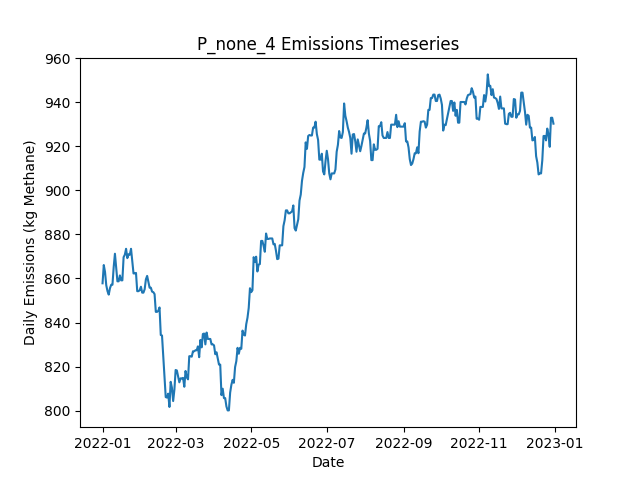

The table this chart was drawn from, first rows:
Date, Daily Emissions (Kg Methane), Daily Mitigable Emissions (Kg Methane), Daily Non-Mitigable Emissions (Kg Methan…, Daily Cost ($), Active Leaks, New Leaks, Leaks Repaired, Leaks Naturally Repaired, Leaks Tagged, Daily Repair Cost ($), Daily Natural Repair Cost ($)
2022-01-01, 857.8, 857.8, 0, 0.00000, 329, 330, 0, 1, 0, 0, 200
2022-01-02, 866.1, 866.1, 0, 0.00000, 330, 1, 0, 0, 0, 0, 0.00000
2022-01-03, 863, 863, 0, 0.00000, 328, 0, 0, 2, 0, 0, 400
2022-01-04, 856.9, 856.9, 0, 0.00000, 327, 0, 0, 1, 0, 0, 200
2022-01-05, 854.2, 854.2, 0, 0.00000, 326, 0, 0, 1, 0, 0, 200
2022-01-06, 852.7, 852.7, 0, 0.00000, 325, 0, 0, 1, 0, 0, 200
2022-01-07, 855.6, 855.6, 0, 0.00000, 327, 2, 0, 0, 0, 0, 0.00000
2022-01-08, 857.2, 857.2, 0, 0.00000, 326, 1, 0, 2, 0, 0, 400
2022-01-09, 857.2, 857.2, 0, 0.00000, 326, 0, 0, 0, 0, 0, 0.00000
2022-01-10, 865.2, 865.2, 0, 0.00000, 329, 3, 0, 0, 0, 0, 0.00000
2022-01-11, 871.2, 871.2, 0, 0.00000, 330, 1, 0, 0, 0, 0, 0.00000
2022-01-12, 865.2, 865.2, 0, 0.00000, 329, 1, 0, 2, 0, 0, 400
2022-01-13, 858.7, 858.7, 0, 0.00000, 327, 0, 0, 2, 0, 0, 400
2022-01-14, 858.7, 858.7, 0, 0.00000, 327, 0, 0, 0, 0, 0, 0.00000
2022-01-15, 861.4, 861.4, 0, 0.00000, 328, 1, 0, 0, 0, 0, 0.00000
2022-01-16, 859.2, 859.2, 0, 0.00000, 328, 1, 0, 1, 0, 0, 200
2022-01-17, 859.2, 859.2, 0, 0.00000, 328, 0, 0, 0, 0, 0, 0.00000
2022-01-18, 869.7, 869.7, 0, 0.00000, 330, 4, 0, 2, 0, 0, 400
2022-01-19, 870.8, 870.8, 0, 0.00000, 332, 3, 0, 1, 0, 0, 200
2022-01-20, 873.5, 873.5, 0, 0.00000, 333, 2, 0, 1, 0, 0, 200
2022-01-21, 869.2, 869.2, 0, 0.00000, 331, 1, 0, 3, 0, 0, 600
2022-01-22, 871, 871, 0, 0.00000, 331, 1, 0, 1, 0, 0, 200
2022-01-23, 870.8, 870.8, 0, 0.00000, 330, 0, 0, 1, 0, 0, 200
2022-01-24, 873.5, 873.5, 0, 0.00000, 331, 2, 0, 1, 0, 0, 200
2022-01-25, 867.9, 867.9, 0, 0.00000, 331, 1, 0, 1, 0, 0, 200
2022-01-26, 862.3, 862.3, 0, 0.00000, 331, 1, 0, 1, 0, 0, 200
2022-01-27, 862.3, 862.3, 0, 0.00000, 331, 0, 0, 0, 0, 0, 0.00000
2022-01-28, 862.5, 862.5, 0, 0.00000, 332, 1, 0, 0, 0, 0, 0.00000
2022-01-29, 854.2, 854.2, 0, 0.00000, 331, 0, 0, 1, 0, 0, 200
2022-01-30, 854.2, 854.2, 0, 0.00000, 331, 0, 0, 0, 0, 0, 0.00000
2022-01-31, 854.7, 854.7, 0, 0.00000, 329, 1, 0, 3, 0, 0, 600
2022-02-01, 856.3, 856.3, 0, 0.00000, 330, 1, 0, 0, 0, 0, 0.00000
2022-02-02, 853.6, 853.6, 0, 0.00000, 329, 0, 0, 1, 0, 0, 200
2022-02-03, 853.6, 853.6, 0, 0.00000, 329, 0, 0, 0, 0, 0, 0.00000
2022-02-04, 855.1, 855.1, 0, 0.00000, 331, 3, 0, 1, 0, 0, 200
2022-02-05, 859.6, 859.6, 0, 0.00000, 332, 2, 0, 1, 0, 0, 200
2022-02-06, 861.2, 861.2, 0, 0.00000, 333, 1, 0, 0, 0, 0, 0.00000
2022-02-07, 858.5, 858.5, 0, 0.00000, 332, 0, 0, 1, 0, 0, 200
2022-02-08, 855.8, 855.8, 0, 0.00000, 331, 0, 0, 1, 0, 0, 200
2022-02-09, 855.8, 855.8, 0, 0.00000, 331, 0, 0, 0, 0, 0, 0.00000
2022-02-10, 854, 854, 0, 0.00000, 331, 1, 0, 1, 0, 0, 200
2022-02-11, 853.8, 853.8, 0, 0.00000, 330, 0, 0, 1, 0, 0, 200
2022-02-12, 852.9, 852.9, 0, 0.00000, 328, 1, 0, 3, 0, 0, 600
2022-02-13, 844.9, 844.9, 0, 0.00000, 328, 1, 0, 1, 0, 0, 200
2022-02-14, 844.9, 844.9, 0, 0.00000, 328, 1, 0, 1, 0, 0, 200
2022-02-15, 845.3, 845.3, 0, 0.00000, 329, 1, 0, 0, 0, 0, 0.00000
2022-02-16, 846.9, 846.9, 0, 0.00000, 330, 1, 0, 0, 0, 0, 0.00000
2022-02-17, 834.4, 834.4, 0, 0.00000, 327, 0, 0, 3, 0, 0, 600
2022-02-18, 834.1, 834.1, 0, 0.00000, 326, 0, 0, 1, 0, 0, 200
2022-02-19, 825, 825, 0, 0.00000, 326, 2, 0, 2, 0, 0, 400
2022-02-20, 815.1, 815.1, 0, 0.00000, 323, 0, 0, 3, 0, 0, 600
2022-02-21, 806.2, 806.2, 0, 0.00000, 321, 0, 0, 2, 0, 0, 400
2022-02-22, 806, 806, 0, 0.00000, 320, 0, 0, 1, 0, 0, 200
2022-02-23, 807.8, 807.8, 0, 0.00000, 320, 1, 0, 1, 0, 0, 200
2022-02-24, 801.7, 801.7, 0, 0.00000, 319, 0, 0, 1, 0, 0, 200
2022-02-25, 813.1, 813.1, 0, 0.00000, 322, 4, 0, 1, 0, 0, 200
2022-02-26, 810.5, 810.5, 0, 0.00000, 321, 1, 0, 2, 0, 0, 400
2022-02-27, 804.4, 804.4, 0, 0.00000, 320, 0, 0, 1, 0, 0, 200
2022-02-28, 809.6, 809.6, 0, 0.00000, 321, 2, 0, 1, 0, 0, 200
2022-03-01, 818.5, 818.5, 0, 0.00000, 323, 2, 0, 0, 0, 0, 0.00000
... 305 more rows
